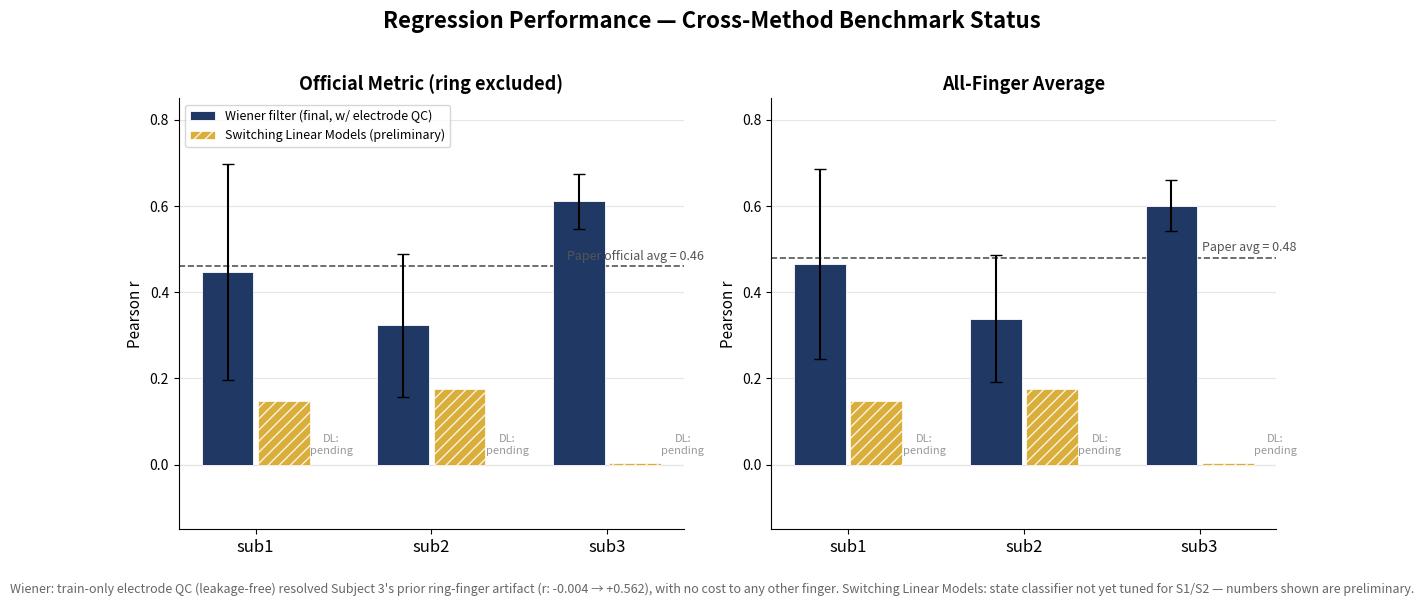

Here is the Python script that generated this plot:
"""
Plot 2 — Regression Benchmark: Current Status Across Methods.

This is the cross-method comparison chart, matching the teammate's
classification-benchmark visual language (subjects on x-axis, methods as
grouped bars, dashed reference line). Two important honesty constraints,
different from the classification chart, are enforced here:

  1. Switching Linear Models is NOT tuned yet (state classifier near-chance
     for S1/S2). Its bars are rendered with a hatch pattern and are
     explicitly labeled "(preliminary)" in the legend, so a reader cannot
     mistake it for a finished, comparable number.
  2. DL regressor has no results yet. Rather than omitting it silently
     (which could look like it was forgotten) or fabricating a placeholder
     bar (which could look like real data), it is rendered as an explicit
     "pending" annotation in its group position, with no bar at all.

UPDATED: Wiener numbers now reflect the train-only electrode QC screen
(default-on in run_reproduction.py). Subject 3's error bar shrinks sharply
(SD 0.28 -> 0.06 on the all-finger panel) because the ring finger is no
longer a catastrophic negative outlier -- fixed via a leakage-free
preprocessing step, not a post-hoc/manual fix.
"""
import numpy as np
import matplotlib
matplotlib.use("Agg")
import matplotlib.pyplot as plt

subjects = ["sub1", "sub2", "sub3"]

# --- panel 1: official metric (ring excluded) -----------------------------
wiener_official = {"S1": 0.4472, "S2": 0.3230, "S3": 0.6110}
wiener_official_sd = {"S1": 0.2498, "S2": 0.1659, "S3": 0.0644}
paper_official_avg = 0.46

# --- panel 2: all-finger average ------------------------------------------
wiener_avg5 = {"S1": 0.4660, "S2": 0.3390, "S3": 0.6012}
wiener_avg5_sd = {"S1": 0.2203, "S2": 0.1481, "S3": 0.0600}
paper_avg5_avg = 0.48

# switching linear models: estimated (deployable) r, subject-level only,
# no per-finger breakdown exists yet -> no error bars fabricated
switching_estimated = {"S1": 0.147, "S2": 0.176, "S3": 0.004}

WIENER_COLOR = "#1F3864"
SWITCH_COLOR = "#D4A017"

fig, axes = plt.subplots(1, 2, figsize=(12, 5.5))
x = np.arange(len(subjects))
bar_w = 0.32

panels = [
    (axes[0], "Official Metric (ring excluded)", wiener_official, wiener_official_sd,
     paper_official_avg, "Paper official avg = 0.46"),
    (axes[1], "All-Finger Average", wiener_avg5, wiener_avg5_sd,
     paper_avg5_avg, "Paper avg = 0.48"),
]

for ax, title, wvals, wsd, paper_ref, paper_label in panels:
    w = [wvals[f"S{i+1}"] for i in range(3)]
    wsds = [wsd[f"S{i+1}"] for i in range(3)]
    sw = [switching_estimated[f"S{i+1}"] for i in range(3)]

    ax.bar(x - bar_w / 2, w, width=bar_w * 0.92, color=WIENER_COLOR,
          yerr=wsds, capsize=4, label="Wiener filter (final, w/ electrode QC)",
          edgecolor="white", linewidth=0.6, zorder=3)
    ax.bar(x + bar_w / 2, sw, width=bar_w * 0.92, color=SWITCH_COLOR,
          hatch="///", edgecolor="white", linewidth=0.6, alpha=0.85,
          label="Switching Linear Models (preliminary)", zorder=3)

    # DL regressor: explicit "pending" annotation, no bar at all
    for xi in x:
        ax.text(xi + bar_w * 1.35, 0.02, "DL:\npending", ha="center",
               va="bottom", fontsize=8, color="#999999", style="italic")

    ax.axhline(paper_ref, color="#555555", linestyle="--", linewidth=1.2, zorder=2)
    ax.text(2.55, paper_ref + 0.015, paper_label, fontsize=9, color="#555555",
           ha="right", style="italic")
    ax.axhline(0, color="#cccccc", linewidth=0.8, zorder=1)

    ax.set_xticks(x)
    ax.set_xticklabels(subjects, fontsize=12)
    ax.set_ylabel("Pearson r", fontsize=11)
    ax.set_title(title, fontsize=13, fontweight="bold")
    ax.set_ylim(-0.15, 0.85)
    ax.grid(axis="y", color="#e5e5e5", zorder=0)
    for spine in ("top", "right"):
        ax.spines[spine].set_visible(False)

axes[0].legend(loc="upper left", fontsize=9, frameon=True)

fig.suptitle("Regression Performance — Cross-Method Benchmark Status",
            fontsize=16, fontweight="bold", y=1.02)
fig.text(0.5, -0.04,
        "Wiener: train-only electrode QC (leakage-free) resolved Subject 3's "
        "prior ring-finger artifact (r: -0.004 \u2192 +0.562), with no cost to "
        "any other finger. Switching Linear Models: state classifier not yet "
        "tuned for S1/S2 \u2014 numbers shown are preliminary.",
        ha="center", fontsize=9, color="#666666", style="italic")

fig.tight_layout()
fig.savefig("regression_benchmark_status.png", dpi=200, bbox_inches="tight")
print("saved -> regression_benchmark_status.png")
